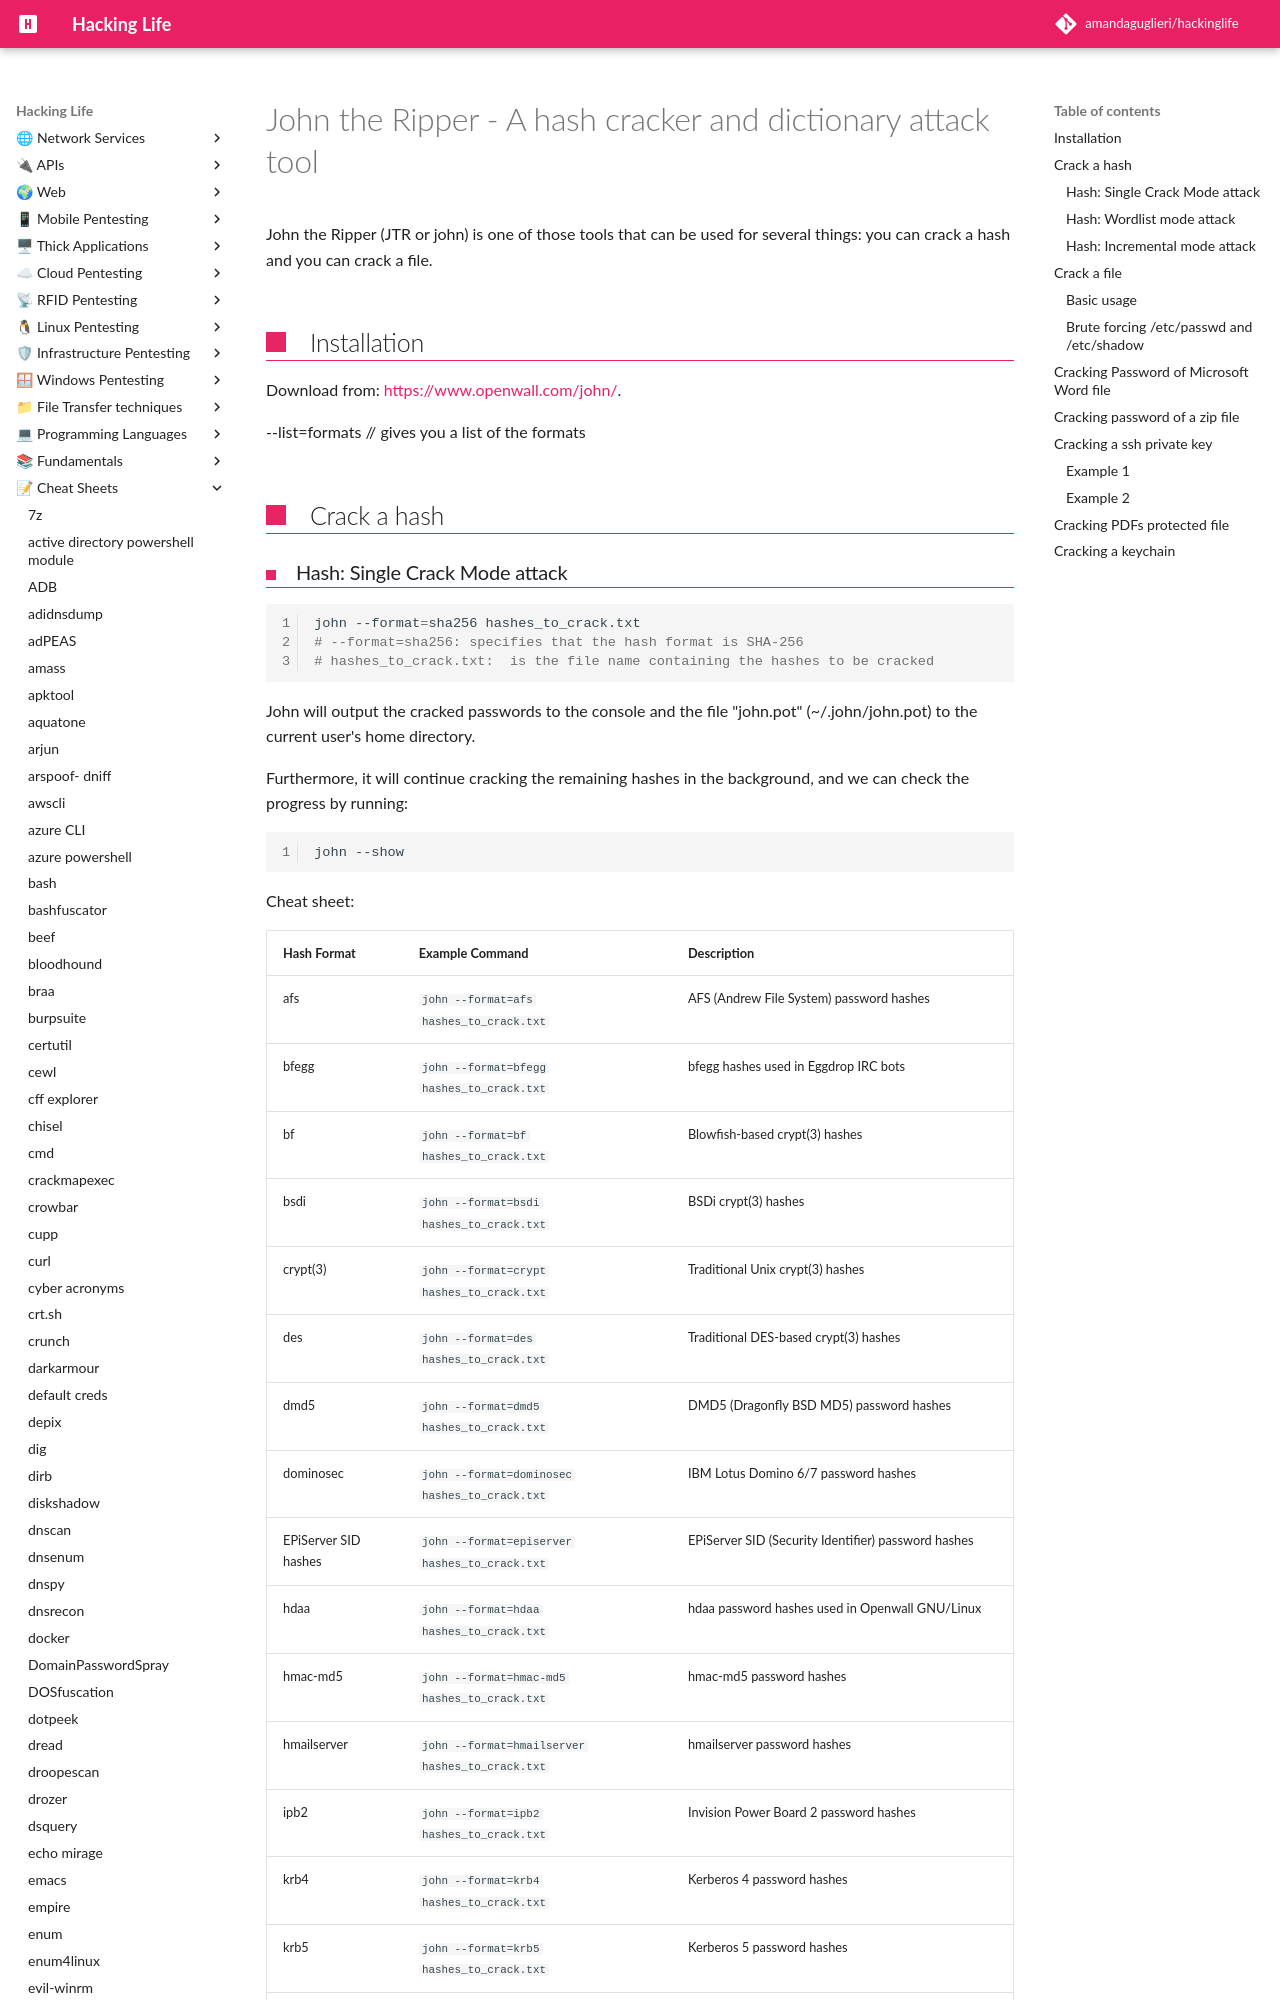

repository: amandaguglieri/hackinglife · page: john-the-ripper/index.html · generator: mkdocs

---
title: John the Ripper - A hash cracker and dictionary attack tool
author: amandaguglieri
draft: false
TableOfContents: true
tags:
  - pentesting
  - brute force
  - dictionary attack
  - enumeration
---

# John the Ripper - A hash cracker and dictionary attack tool

John the Ripper (JTR or john) is one of those tools that can be used for several things: you can crack a hash and you can crack a file.

## Installation

Download from: [https://www.openwall.com/john/](https://www.openwall.com/john/).

--list=formats  // gives you a list of the formats

## Crack a hash
